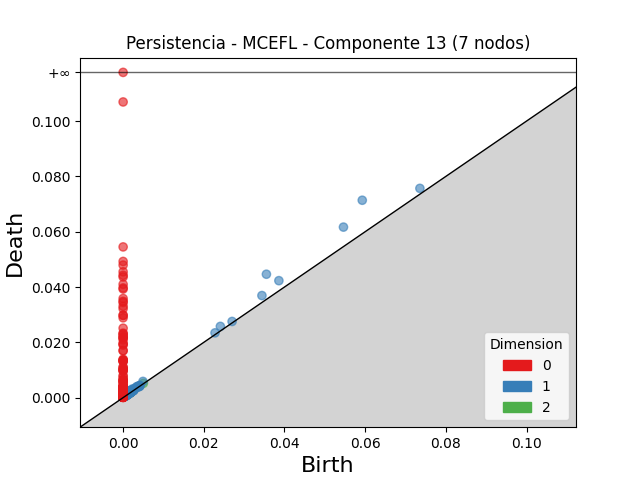

Values plotted in this chart, from the file beside it:
dimension, birth, death
2, 0.005028, 0.005177
2, 0.00177, 0.001885
2, 0.002365, 0.002463
2, 0.001986, 0.002052
2, 0.001798, 0.001844
2, 0.001317, 0.001361
2, 0.001419, 0.001449
2, 0.001854, 0.001879
2, 0.001412, 0.001433
2, 0.001204, 0.001221
2, 0.001588, 0.001602
1, 0.05928, 0.07138
1, 0.03552, 0.04463
1, 0.05462, 0.06167
1, 0.03861, 0.0423
1, 0.03441, 0.03691
1, 0.07357, 0.07567
1, 0.02411, 0.02577
1, 0.004926, 0.005868
1, 0.001499, 0.00239
1, 0.002244, 0.003093
1, 0.02278, 0.02342
1, 0.001782, 0.002396
1, 0.001733, 0.002332
1, 0.003363, 0.00396
1, 0.002043, 0.002627
1, 0.02701, 0.02754
1, 0.002883, 0.003372
1, 0.001902, 0.002384
1, 0.001219, 0.001697
1, 0.001487, 0.001961
1, 0.001613, 0.002088
1, 0.002209, 0.002667
1, 0.001274, 0.001714
1, 0.002413, 0.002831
1, 0.001239, 0.001647
1, 0.001812, 0.002216
1, 0.001491, 0.001869
1, 0.001873, 0.002239
1, 0.003567, 0.003926
1, 0.001341, 0.00169
1, 0.003975, 0.004319
1, 0.001295, 0.001635
1, 0.001201, 0.00154
1, 0.001117, 0.001451
1, 0.001703, 0.002036
1, 0.001126, 0.001451
1, 0.0009843, 0.001302
1, 0.001479, 0.001787
1, 0.001461, 0.001763
1, 0.001091, 0.001384
1, 0.001155, 0.001442
1, 0.001948, 0.002231
1, 0.00195, 0.002219
1, 0.001891, 0.002157
1, 0.0009908, 0.001251
1, 0.00277, 0.003025
1, 0.001271, 0.00152
1, 0.004105, 0.004348
1, 0.002058, 0.002301
... 854 more rows
